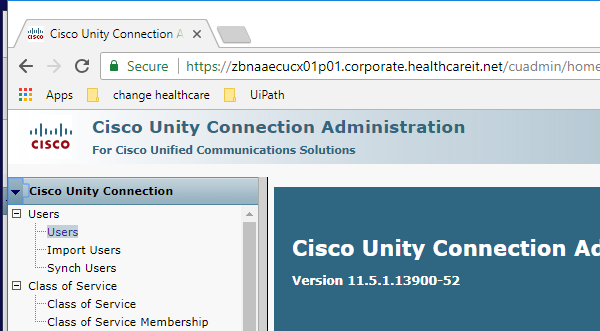
Task: Blank Project
Workflow: Main

Step 1: Attach Browser 'CiscoUnit Page' in window 'Cisco Unity Connection Administration' (chrome.exe)

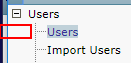
Step 2: click on the link

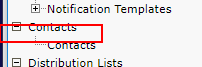
Step 3: select "Extension" in the drop-down

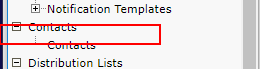
Step 4: type [extensionNum] into the text box

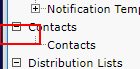
Step 5: click on the text box 'findButton'

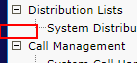
Step 6: click

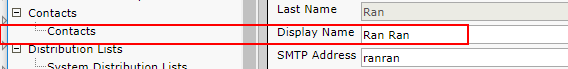
Step 7: get-text from the text box

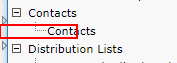
Step 8: Find Element 'LABEL' on the label 'Display Name'

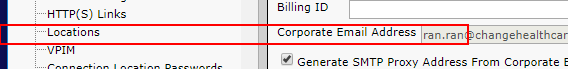
Step 9: get-text from the text box

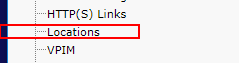
Step 10: Find Element 'LABEL' on the label 'Corporate Email Address' in window 'Cisco Unity Connection Administration' (chrome.exe)

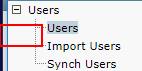
Step 11: click on the link

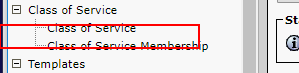
Step 12: click on the link 'Change Password'

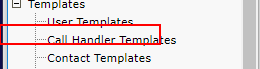
Step 13: type [password] into the text box

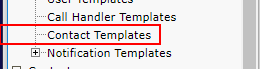
Step 14: type [password] into the text box

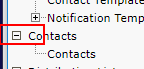
Step 15: click on the button